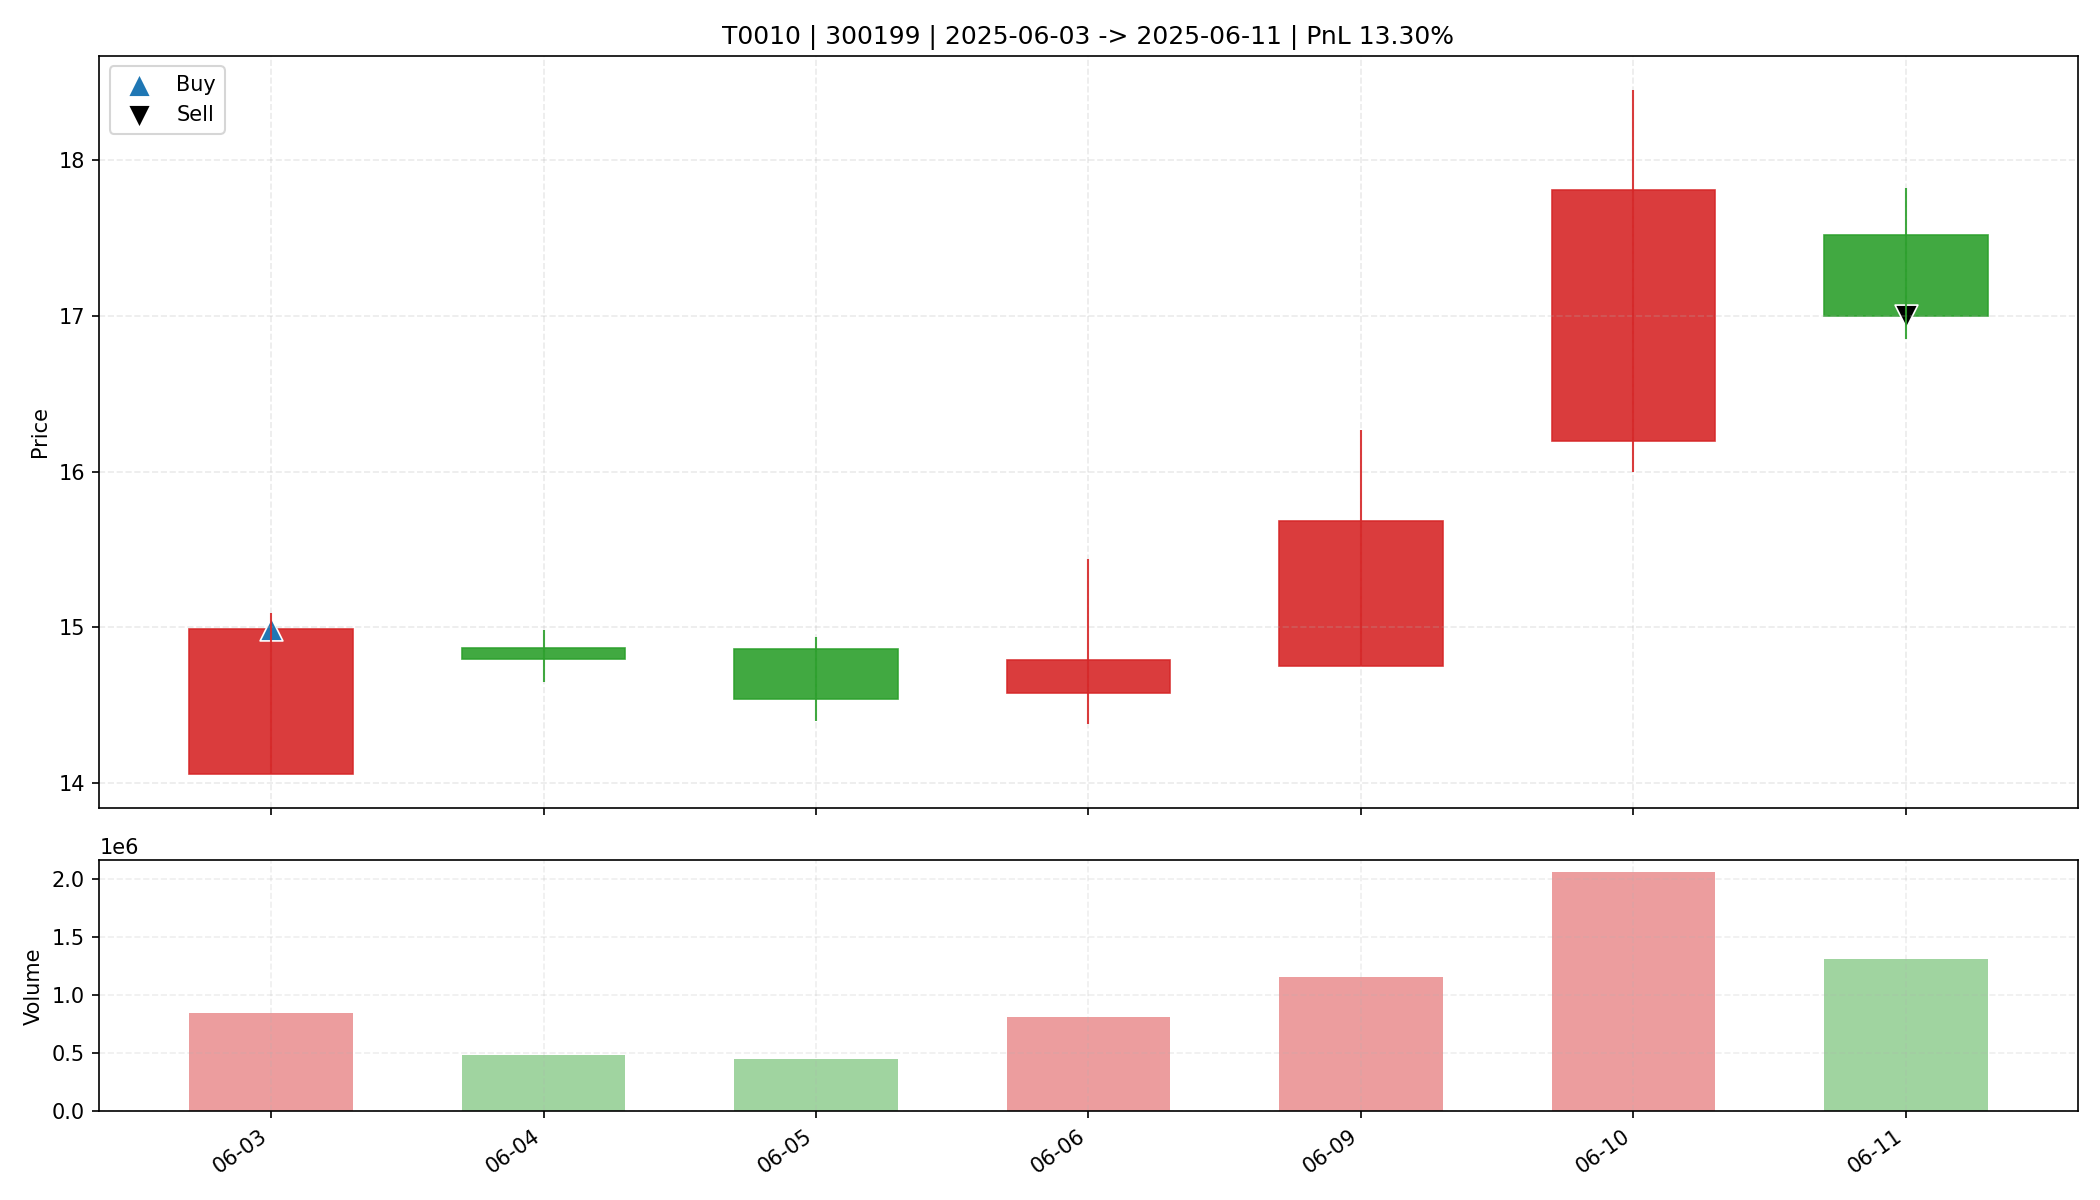

The data file committed next to this chart (first rows):
date, open, high, low, close, amount, volume, trade_id, code, buy_date, sell_date, buy_price, sell_price, matched_shares, buy_reason, sell_reason, sell_profit_pct, sell_hold_days, is_buy_day, is_sell_day, holding_day_index
2025-06-03, 14.06, 15.09, 14.06, 14.99, 1257387008, 844048, T0010, 300199, 2025-06-03, 2025-06-11, 14.99, 17.0, 1000, 前10日振幅9.9%, 阳线涨幅6.6%, 突破均线, 温和放量1.6倍, MA…, 跌破动态保利线, 13.3, 6.0, True, False, 0
2025-06-04, 14.87, 14.98, 14.65, 14.8, 712743680, 482216, T0010, 300199, 2025-06-03, 2025-06-11, 14.99, 17.0, 1000, 前10日振幅9.9%, 阳线涨幅6.6%, 突破均线, 温和放量1.6倍, MA…, 跌破动态保利线, 13.3, 6.0, False, False, 1
2025-06-05, 14.86, 14.94, 14.4, 14.54, 648728320, 444339, T0010, 300199, 2025-06-03, 2025-06-11, 14.99, 17.0, 1000, 前10日振幅9.9%, 阳线涨幅6.6%, 突破均线, 温和放量1.6倍, MA…, 跌破动态保利线, 13.3, 6.0, False, False, 2
2025-06-06, 14.58, 15.44, 14.38, 14.79, 1207357952, 808007, T0010, 300199, 2025-06-03, 2025-06-11, 14.99, 17.0, 1000, 前10日振幅9.9%, 阳线涨幅6.6%, 突破均线, 温和放量1.6倍, MA…, 跌破动态保利线, 13.3, 6.0, False, False, 3
2025-06-09, 14.75, 16.27, 14.75, 15.68, 1799960576, 1153575, T0010, 300199, 2025-06-03, 2025-06-11, 14.99, 17.0, 1000, 前10日振幅9.9%, 阳线涨幅6.6%, 突破均线, 温和放量1.6倍, MA…, 跌破动态保利线, 13.3, 6.0, False, False, 4
2025-06-10, 16.2, 18.45, 16.0, 17.81, 3508261120, 2053295, T0010, 300199, 2025-06-03, 2025-06-11, 14.99, 17.0, 1000, 前10日振幅9.9%, 阳线涨幅6.6%, 突破均线, 温和放量1.6倍, MA…, 跌破动态保利线, 13.3, 6.0, False, False, 5
2025-06-11, 17.52, 17.82, 16.85, 17.0, 2243069184, 1310238, T0010, 300199, 2025-06-03, 2025-06-11, 14.99, 17.0, 1000, 前10日振幅9.9%, 阳线涨幅6.6%, 突破均线, 温和放量1.6倍, MA…, 跌破动态保利线, 13.3, 6.0, False, True, 6
